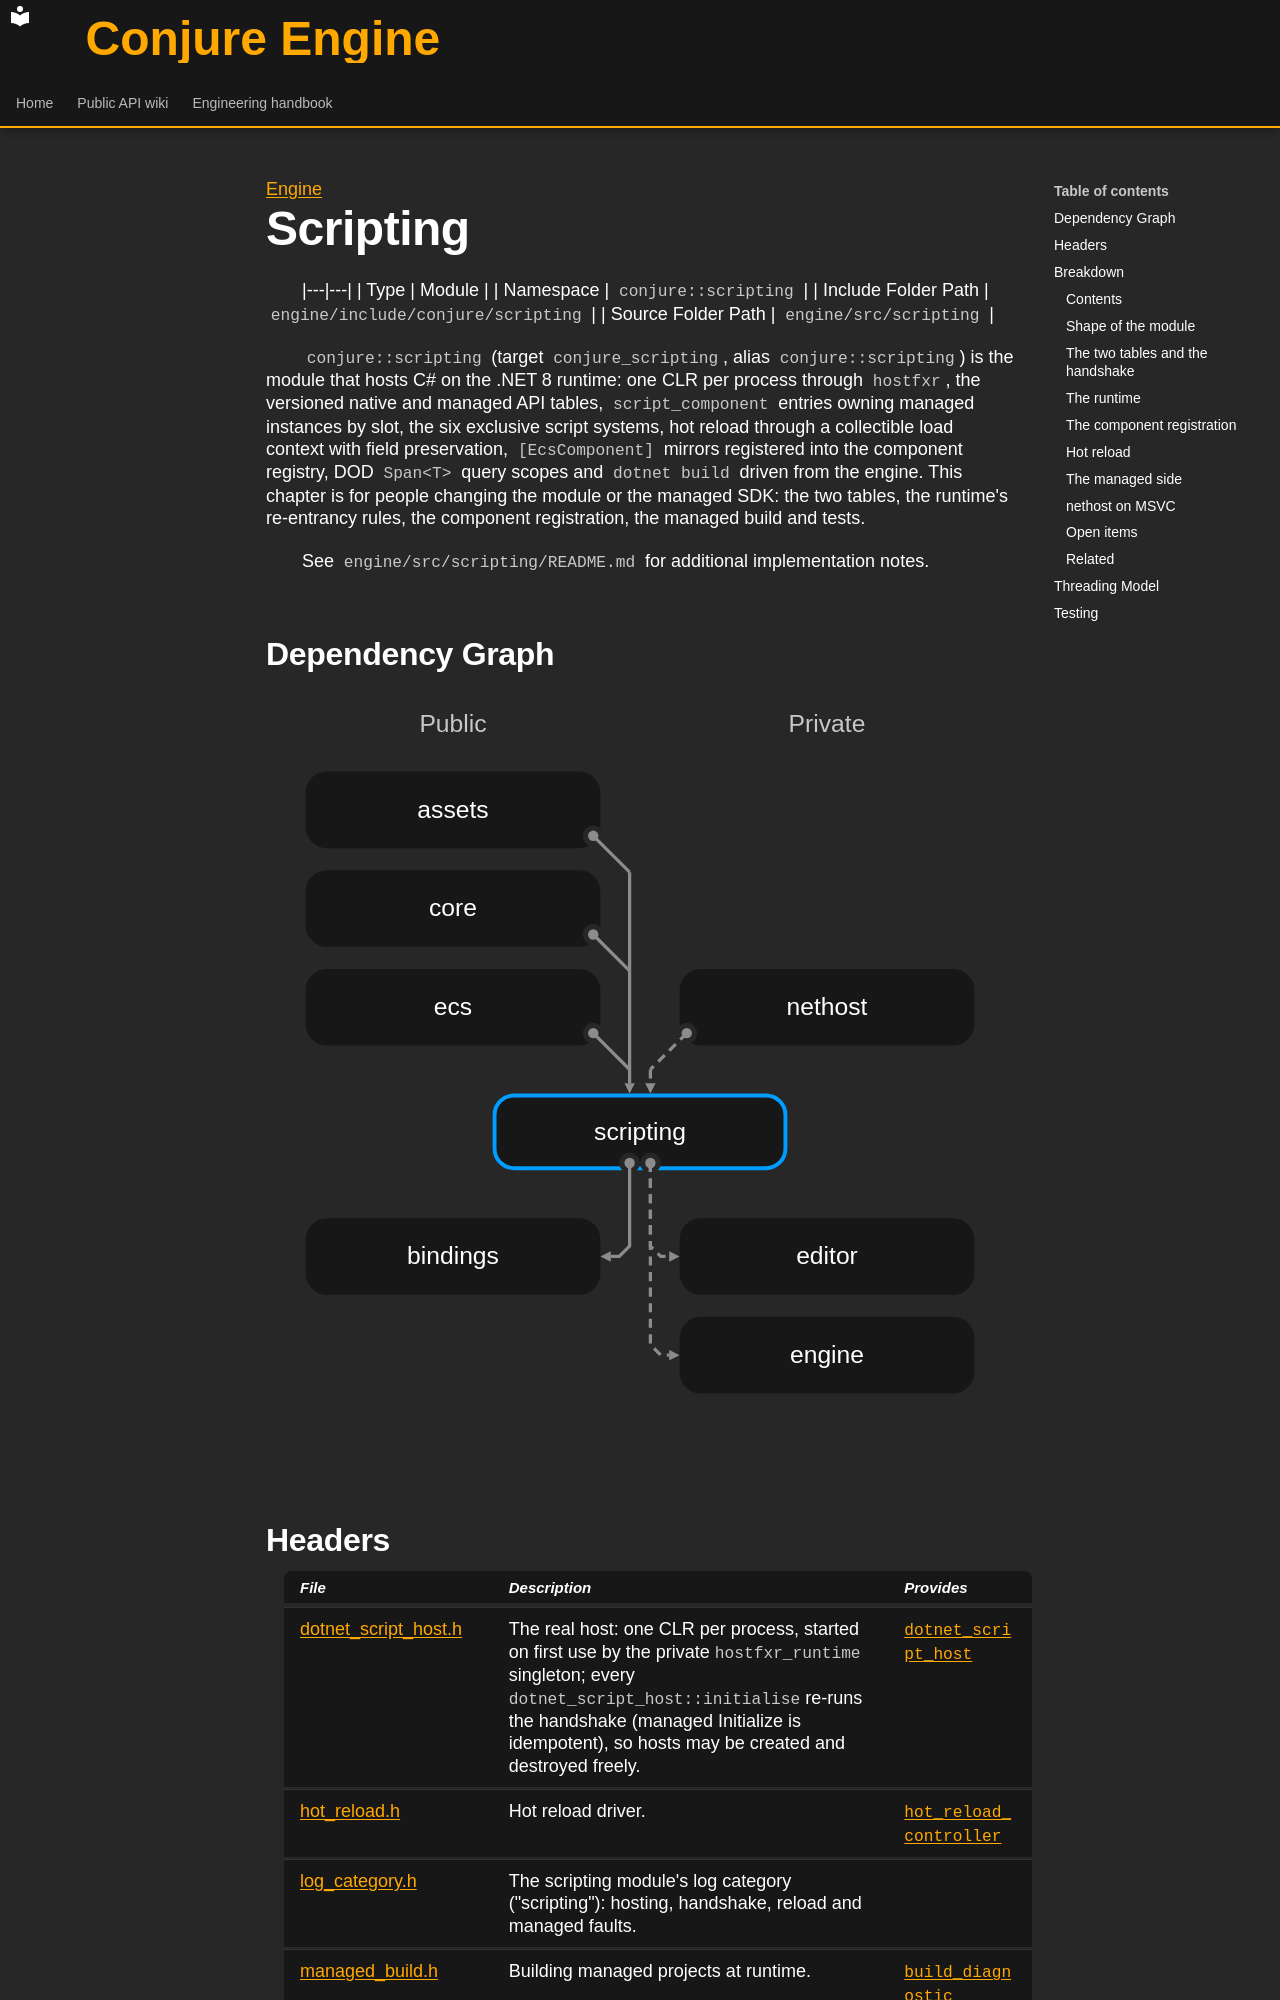

repository: Dozer90/Conjure-Engine · page: handbook/engine/scripting.html · generator: mkdocs

---
kind: module
---

[Engine](../engine.md)

# Scripting
<!-- doc-template:module -->

|---|---|
| Type | Module |
| Namespace | `conjure::scripting` |
| Include Folder Path | `engine/include/conjure/scripting` |
| Source Folder Path | `engine/src/scripting` |

<!-- doc-content:purpose:start -->
`conjure::scripting` (target `conjure_scripting`, alias `conjure::scripting`) is the module that hosts C#
on the .NET 8 runtime: one CLR per process through `hostfxr`, the versioned native and managed API tables,
`script_component` entries owning managed instances by slot, the six exclusive script systems, hot reload through
a collectible load context with field preservation, `[EcsComponent]` mirrors registered into the component
registry, DOD `Span<T>` query scopes and `dotnet build` driven from the engine. This chapter is for people
changing the module or the managed SDK: the two tables, the runtime's re-entrancy rules, the component
registration, the managed build and tests.

See `engine/src/scripting/README.md` for additional implementation notes.
<!-- doc-content:purpose:end -->

## Dependency Graph

![Scripting module dependencies](../../assets/diagrams/engine-scripting-dependencies.svg)
